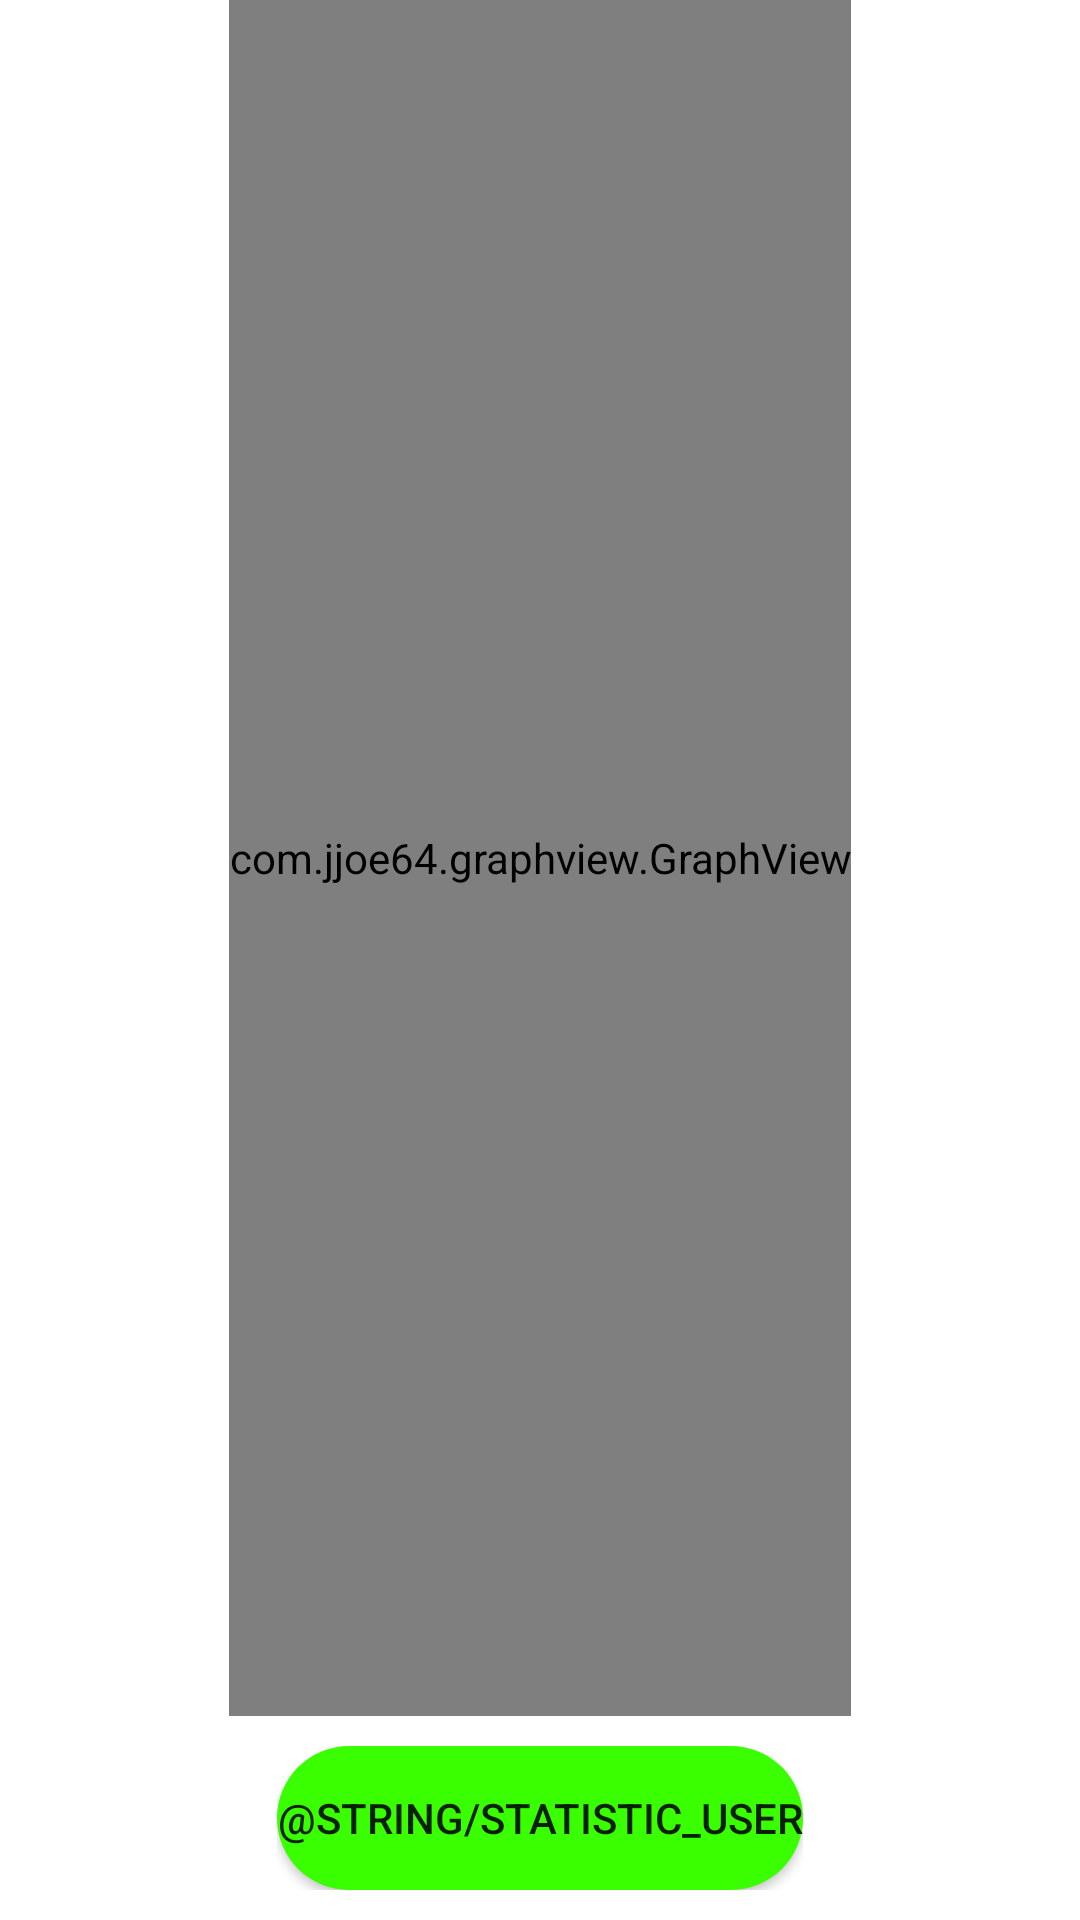

Produce the Android XML layout that renders to this screen, including the resource entries it uses.
<!-- AndroidManifest.xml: application theme Theme.HotelApp -->
<!-- res/layout/activity_statistic.xml -->
<?xml version="1.0" encoding="utf-8"?>
<androidx.constraintlayout.widget.ConstraintLayout xmlns:android="http://schemas.android.com/apk/res/android"
    xmlns:app="http://schemas.android.com/apk/res-auto"
    xmlns:tools="http://schemas.android.com/tools"
    android:layout_width="match_parent"
    android:layout_height="match_parent"
    android:orientation="vertical"
    tools:context=".ui.statistic.StatisticActivity">

    <com.jjoe64.graphview.GraphView
        android:id="@+id/graphView"
        android:layout_width="wrap_content"
        android:layout_height="0dp"
        android:layout_marginBottom="10dp"
        app:layout_constraintBottom_toTopOf="@id/linear"
        app:layout_constraintEnd_toEndOf="parent"
        app:layout_constraintStart_toStartOf="parent"
        app:layout_constraintTop_toTopOf="parent" />

    <LinearLayout
        android:id="@+id/linear"
        android:layout_width="wrap_content"
        android:layout_height="wrap_content"
        android:layout_marginBottom="10dp"
        app:layout_constraintBottom_toBottomOf="parent"
        app:layout_constraintTop_toBottomOf="@id/graphView"
        app:layout_constraintStart_toStartOf="parent"
        app:layout_constraintEnd_toEndOf="parent">
        <androidx.appcompat.widget.AppCompatButton
            android:id="@+id/btn_statistic"
            android:layout_width="wrap_content"
            android:layout_height="wrap_content"
            android:background="@drawable/custom_button"
            android:text="@string/statistic_user" />
    </LinearLayout>
</androidx.constraintlayout.widget.ConstraintLayout>
<!-- resources referenced by this layout -->
<resources>
  <!-- drawable custom_button (drawable) -->
  <?xml version="1.0" encoding="utf-8"?>
  <shape xmlns:android="http://schemas.android.com/apk/res/android"
      android:padding="10dp"
      android:shape="rectangle">
      <solid android:color="@color/green_bright" />
      <corners
          android:radius="30dp" />
  </shape>
  <style name="Theme.HotelApp" parent="Theme.MaterialComponents.DayNight.DarkActionBar">
          
          <item name="colorPrimary">@color/purple_500</item>
          <item name="colorPrimaryVariant">@color/purple_700</item>
          <item name="colorOnPrimary">@color/white</item>
          
          <item name="colorSecondary">@color/teal_200</item>
          <item name="colorSecondaryVariant">@color/teal_700</item>
          <item name="colorOnSecondary">@color/black</item>
          
          <item name="android:statusBarColor" tools:targetApi="l">?attr/colorPrimaryVariant</item>
          
      </style>
  <color name="green_bright">#3AFF00</color>
  <color name="purple_500">#FF6200EE</color>
  <color name="purple_700">#FF3700B3</color>
  <color name="white">#FFFFFFFF</color>
  <color name="teal_200">#FF03DAC5</color>
  <color name="teal_700">#FF018786</color>
  <color name="black">#FF000000</color>
</resources>
